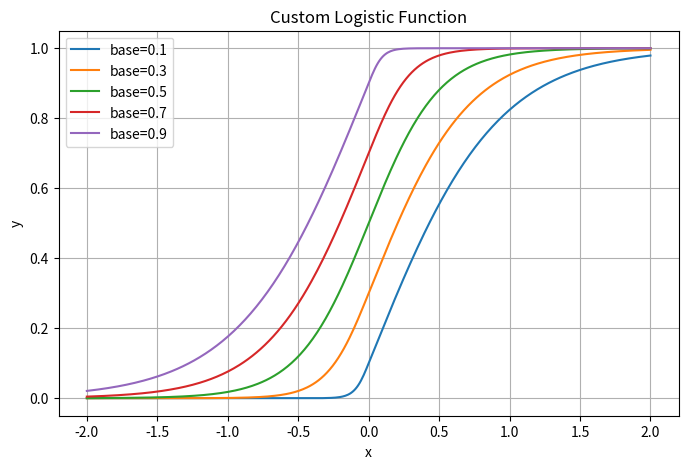

Write the Python code that produced this figure.
import numpy as np
import matplotlib.pyplot as plt

def logistic(zero, x):
    x = np.array(x)
    y = np.zeros_like(x)
    pos = x > 0
    neg = x <= 0
    y[pos] = 2*(1-zero)/(1+np.exp(-2*x[pos]/(1-zero))) + 2*(zero-0.5)
    y[neg] = 2*zero/(1+np.exp(-2*x[neg]/zero))
    return y

zeros = [0.1, 0.3, 0.5, 0.7, 0.9]
x = np.linspace(-2, 2, 400)

plt.figure(figsize=(8,5))
for z in zeros:
    plt.plot(x, logistic(z, x), label=f'base={z}')
plt.title("Custom Logistic Function")
plt.xlabel("x")
plt.ylabel("y")
plt.grid(True)
plt.legend()
plt.show()
